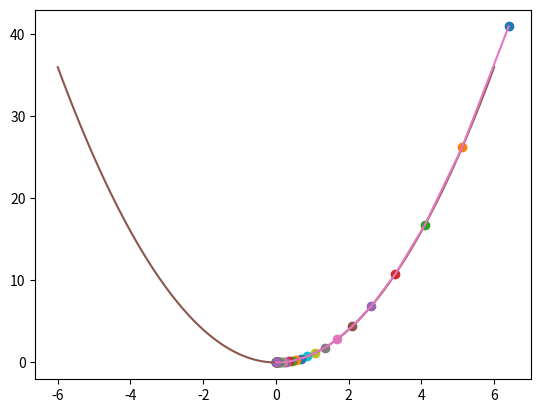

Write the Python code that produced this figure.

import numpy as np
import matplotlib.pyplot as plt

cur_x=7 # starting point 
lr_rate=0.2 # learning rate
precision= 0.00001#when i should stop(you can change it )
max_iter=500# maximum iteration(you can change as your wish) 
df=lambda x: 2*x # derivative of fuction
prev_stepsize=1.0# the step size it takes
iters=0 #counter for iterations 
x_up=[]# it will save all the value of x
y_up=[]# it saves cordinate axis

def gradient_decent(cur_x,lr_rate,df,precision=0.00001,max_iter=500,prev_stepsize=1.0,iters=0):
    while (prev_stepsize>precision and iters<max_iter):        
        prev_x=cur_x
        cur_x=cur_x-lr_rate*df(prev_x)
        prev_stepsize=np.abs(cur_x-prev_x)
        iters=+1
        y=cur_x**2
        x_up.append(cur_x)
        y_up.append(y)
        #plt.scatter(cur_x,y)
        plt.plot(cur_x,y,linestyle='--', marker='o')# this plot the points on curve 
        print("Iteration",iters,"value is",cur_x)#it will  print every step in curve
    print("local mninimum occurs at",cur_x)#the local optimum point 


gradient_decent(8,0.1,lambda x :2 *x)

x=np.linspace(-6,6,100)
y=x**2 # my function 
plt.plot(x,y)# this plot fuction
plt.plot(x_up,y_up)# this plot the conncetory line
plt.show()
